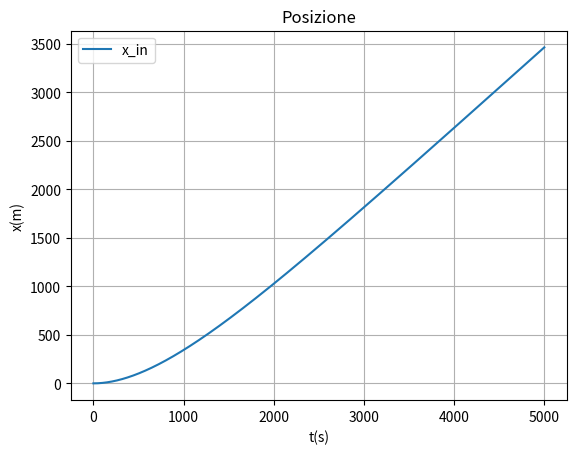
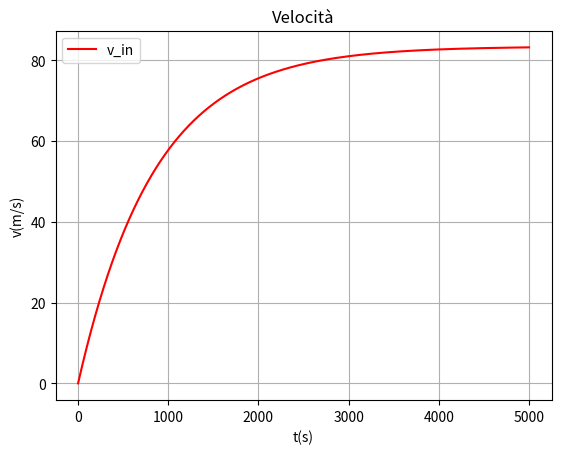
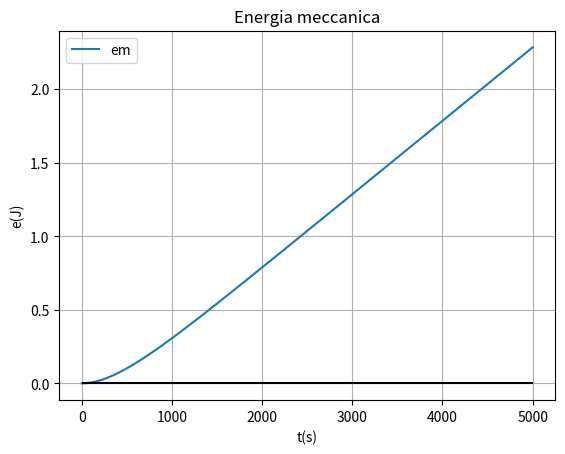

Source code (Python) for these figures, in order:
# Oscillatore armonico smorzato


import matplotlib.pyplot as plt
import numpy as np
import pandas


N = 5000

# Costants
m = pow(4,-7) # kg
Dt = 0.01 # s
g = 9.81 # m/s2
c = pow(7.20,-6) # kg/s
vi = 0 # m/s

# Arrays
n = range(0,N)
axis = range(0,N+1)

t = [x * Dt for x in axis]
x_in = [0]
v_in = [vi]
F = [m*g - c*vi]
a = [F[0]/m]
x_fin = []
v_fin = []

ki = [0.5*m*vi**2]
u = [m*g*x_in[0]]
em = [ki[0]+u[0]]

for i in n:
    x_fin.append(x_in[i] + v_in[i] * Dt - 0.5 * a[i] * Dt*Dt)
    v_fin.append(v_in[i] + a[i] * Dt)

    F.append(m * g - c * v_in[i])
    a.append(F[i]/m)

    x_in.append(x_fin[i])
    v_in.append(v_fin[i])

    ki.append(0.5 * m * v_in[i]**2)
    u.append(m * g * x_in[i])
    em.append(ki[i] + u[i])

# Graph 1
plt.figure()
plt.plot(axis,x_in, label="x_in")

plt.title("Posizione")
plt.xlabel("t(s)")
plt.ylabel("x(m)")
plt.grid(visible=True)
plt.legend()

# Graph 2
plt.figure()
plt.plot(axis,v_in, label="v_in", color="red")

plt.title("Velocità")
plt.xlabel("t(s)")
plt.ylabel("v(m/s)")
plt.grid(visible=True)
plt.legend()

# Mechanical energy
plt.figure()
plt.plot(axis,em, label="em")
plt.hlines(0,0,N,colors="black")

plt.title("Energia meccanica")
plt.xlabel("t(s)")
plt.ylabel("e(J)")
plt.grid(visible=True)
plt.legend()

plt.show()
